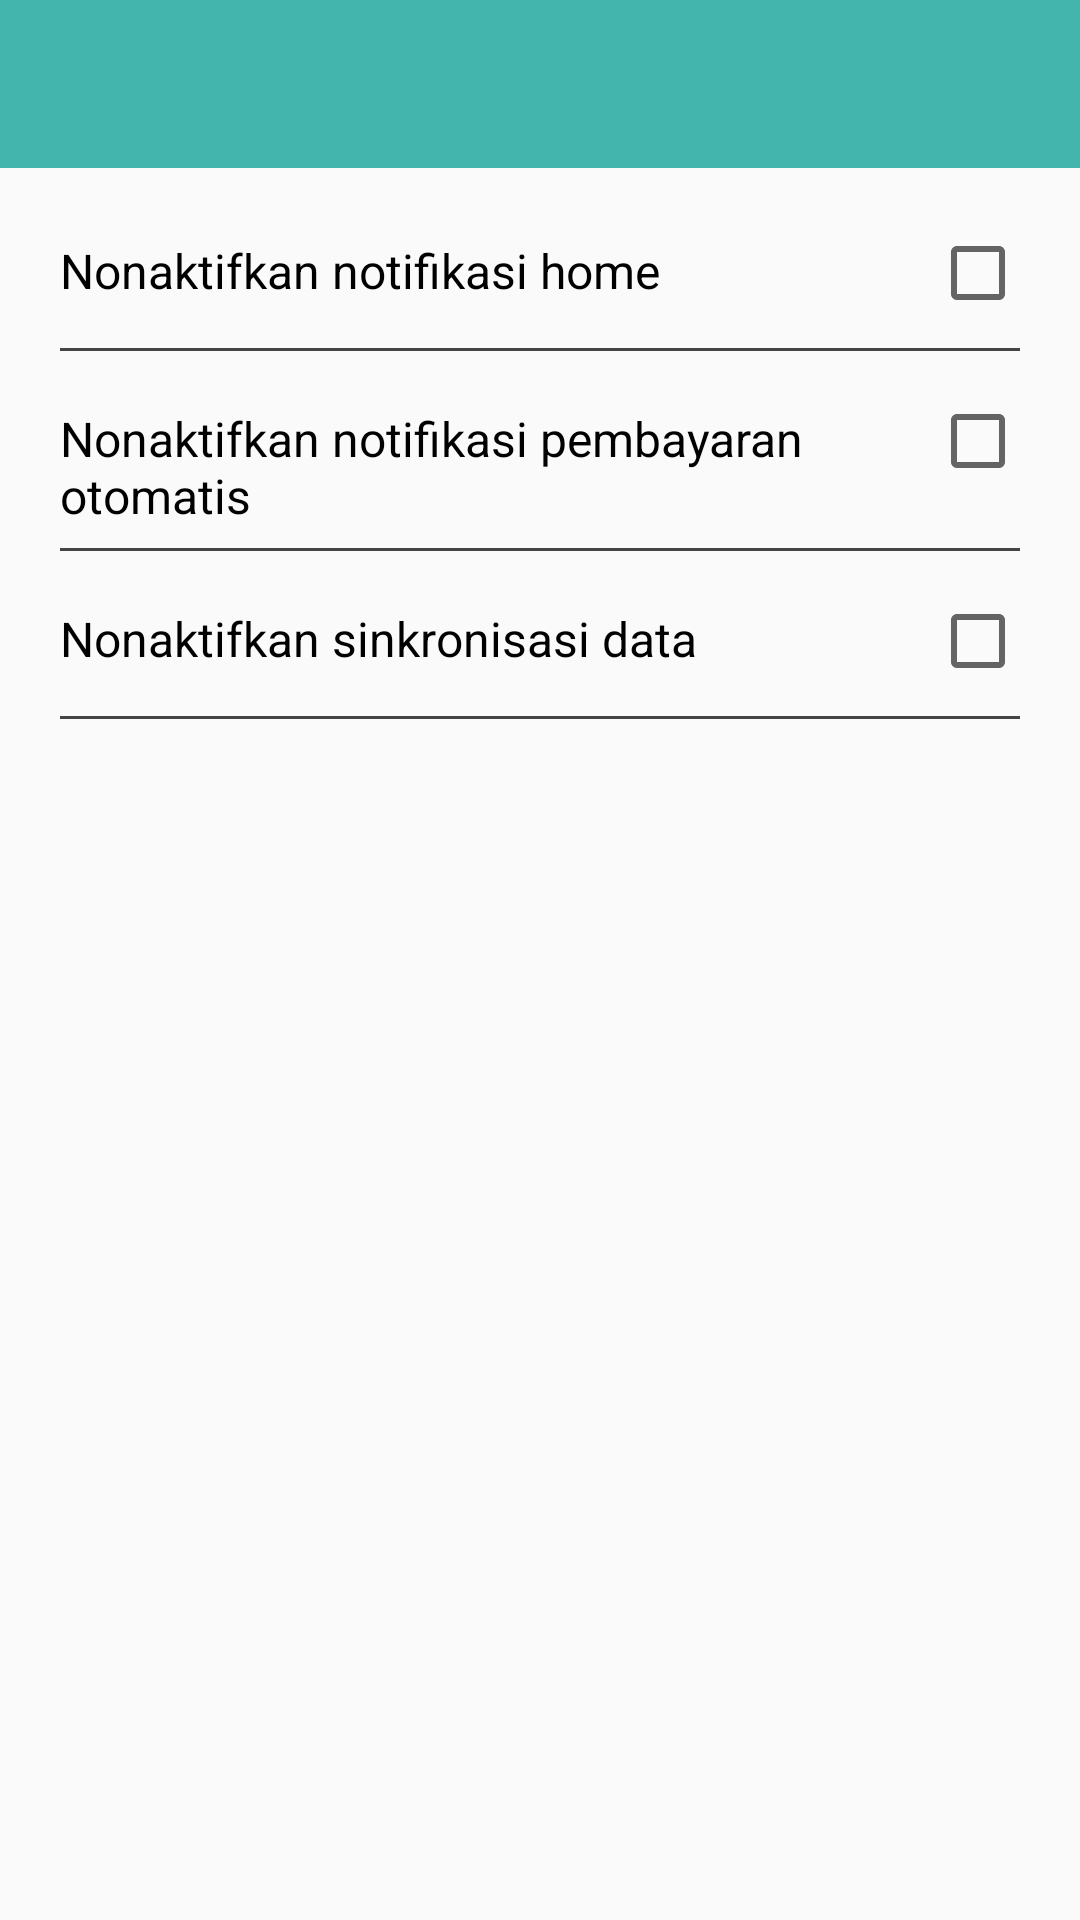

The Android layout XML behind this screen, and the referenced resources:
<!-- AndroidManifest.xml: activity theme AppTheme.NoActionBar -->
<!-- res/layout/activity_pengaturan.xml -->
<?xml version="1.0" encoding="utf-8"?>
<android.support.design.widget.CoordinatorLayout xmlns:android="http://schemas.android.com/apk/res/android"
    xmlns:app="http://schemas.android.com/apk/res-auto"
    xmlns:tools="http://schemas.android.com/tools"
    android:layout_width="match_parent"
    android:layout_height="match_parent"
    tools:context="com.example.user.kumat.PengaturanActivity"
    android:orientation="vertical">

    <LinearLayout
        android:layout_width="match_parent"
        android:layout_height="match_parent"
        android:orientation="vertical">
        <android.support.design.widget.AppBarLayout
            android:layout_width="match_parent"
            android:layout_height="wrap_content"
            android:theme="@style/AppTheme.AppBarOverlay">

            <android.support.v7.widget.Toolbar
                android:id="@+id/toolbar"
                android:layout_width="match_parent"
                android:layout_height="?attr/actionBarSize"
                android:background="@color/colorToolbar"
                app:popupTheme="@style/AppTheme.PopupOverlay" />

        </android.support.design.widget.AppBarLayout>

        <include layout="@layout/content_pengaturan" />
    </LinearLayout>

    
</android.support.design.widget.CoordinatorLayout>
<!-- res/layout/content_pengaturan.xml (included above) -->
<?xml version="1.0" encoding="utf-8"?>
<LinearLayout
    xmlns:android="http://schemas.android.com/apk/res/android"
    xmlns:tools="http://schemas.android.com/tools"
    android:layout_width="match_parent"
    android:layout_height="match_parent"
    tools:context="com.example.user.kumat.PengaturanActivity"
    android:orientation="vertical"
    android:padding="20dp">
    <LinearLayout
        android:layout_width="match_parent"
        android:layout_height="wrap_content"
        android:orientation="vertical"
        android:layout_marginBottom="15dp">
        <LinearLayout
            android:layout_width="match_parent"
            android:layout_height="wrap_content"
            android:layout_marginBottom="10dp">
            <TextView
                android:id="@+id/tv_notif_home"
                android:text="Nonaktifkan notifikasi home"
                android:textSize="16sp"
                android:textColor="#000000"
                android:layout_width="0dp"
                android:layout_height="wrap_content"
                android:layout_weight="1"/>
            <CheckBox
                android:id="@+id/ck_notif_home"
                android:layout_width="30dp"
                android:layout_height="30dp"
                android:onClick="onCheckBoxClicked"/>
        </LinearLayout>
        <ImageView
            android:layout_width="match_parent"
            android:layout_height="1.1dp"
            android:background="@color/colorSecondaryBlack"/>
    </LinearLayout>
    <LinearLayout
        android:layout_width="match_parent"
        android:layout_height="wrap_content"
        android:orientation="vertical"
        android:layout_marginBottom="15dp">
        <LinearLayout
            android:layout_width="match_parent"
            android:layout_height="wrap_content"
            android:paddingBottom="10dp">
            <TextView
                android:id="@+id/tv_notif_po"
                android:text="Nonaktifkan notifikasi pembayaran otomatis"
                android:textSize="16sp"
                android:textColor="#000000"
                android:layout_width="0dp"
                android:layout_height="wrap_content"
                android:layout_weight="1"/>
            <CheckBox
                android:id="@+id/ck_notif_po"
                android:layout_width="30dp"
                android:layout_height="30dp"
                android:onClick="onCheckBoxClicked"/>
        </LinearLayout>
        <ImageView
            android:layout_width="match_parent"
            android:layout_height="1.1dp"
            android:background="@color/colorSecondaryBlack"/>
    </LinearLayout>
    <LinearLayout
        android:id="@+id/cnt_sync"
        android:layout_width="match_parent"
        android:layout_height="wrap_content"
        android:orientation="vertical"
        android:layout_marginBottom="15dp">
        <LinearLayout
            android:layout_width="match_parent"
            android:layout_height="wrap_content"
            android:layout_marginBottom="10dp">
            <TextView
                android:id="@+id/tv_sync"
                android:text="Nonaktifkan sinkronisasi data"
                android:textSize="16sp"
                android:textColor="#000000"
                android:layout_width="0dp"
                android:layout_height="wrap_content"
                android:layout_weight="1"/>
            <CheckBox
                android:id="@+id/ck_sync"
                android:layout_width="30dp"
                android:layout_height="30dp"
                android:onClick="onCheckBoxClicked"/>
        </LinearLayout>
        <ImageView
            android:layout_width="match_parent"
            android:layout_height="1.1dp"
            android:background="@color/colorSecondaryBlack"/>
    </LinearLayout>
</LinearLayout>
<!-- resources referenced by this layout -->
<resources>
  <color name="colorSecondaryBlack">#444444</color>
  <color name="colorToolbar">#44b5ad</color>
  <dimen name="fab_margin">16dp</dimen>
  <style name="AppTheme.AppBarOverlay" parent="ThemeOverlay.AppCompat.Dark.ActionBar" />
  <style name="AppTheme.PopupOverlay" parent="ThemeOverlay.AppCompat.Light" />
  <style name="AppTheme.NoActionBar">
          <item name="windowActionBar">false</item>
          <item name="windowNoTitle">true</item>
      </style>
</resources>
